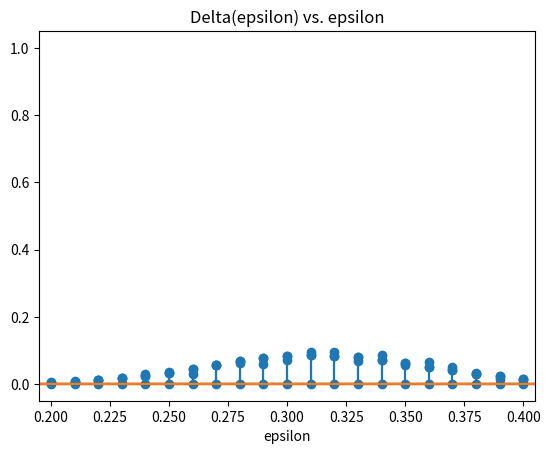

Python code for this plot:
from __future__ import division
# STAT 391 HW2
# [redacted]
# This file is the Python script for hw2 Problem 4
import numpy as np
import math
import matplotlib.pyplot as plt

n = 100
p = 0.3141

log_P = [0]*101
for i in range(0, 101): # using ln-gamma to avoid overflow
    log_P[i] = math.log(math.gamma(n+1)) - math.log(math.gamma(i+1)) -\
            math.log(math.gamma(n-i+1)) + i*math.log(p) + (n-i)*math.log(1-p)
theta = [math.exp(log_P[i]) for i in range(len(log_P))]

x = np.arange(0, 1.01, step=0.01)
plt.stem(x, theta)
plt.xlabel('theta_1')
plt.title('Probability of theta_1')
plt.show()

plt.stem(x, theta)
plt.xlabel('theta_1')
plt.title('Probability of theta_1')
plt.xlim([0.195, 0.405])
plt.show()

e = 0.02
print('P{Abosulte Error > 0.02} =',\
    sum(theta[i] for i in np.where(abs(x - p) > e)[0]))
print('P{Related Error > 0.02} =',\
    sum(theta[i] for i in np.where(abs(((x - p) / p)) > e)[0]))

i = 0
epsilons = np.arange(0, 1, step=0.005)
delta = [0]*len(epsilons)
for e in epsilons:
    delta[i] = sum(theta[i] for i in np.where(abs(x - p) > e)[0])
    i = i + 1
plt.plot(epsilons, delta)
plt.xlabel('epsilon')
plt.title('Delta(epsilon) vs. epsilon')
plt.show()

# Simulation
np.random.seed(999)
y = sum(np.random.binomial(1, p, n))
theta_1 = y / n
print('Absolute Error of Simulation = ', abs(theta_1 - p))
print('Relative Error of Simualtion = ', abs((theta_1 - p) / p))

observations = 1000

yy = np.repeat(0, n+1)
for k in range(observations):
    yi = sum(np.random.binomial(1, p, n))
    yy[yi] = yy[yi] + 1

theta = [yy[i] / observations for i in range(0, n+1)]
x = np.arange(0, 1.01, step=0.01)
plt.stem(x, theta)
plt.xlabel('Simulated theta_1')
plt.title('Probability distribution of simulated theta_1')
plt.show()

e = 0.02
print('P{Abosulte Error > 0.02} =',\
        sum(theta[i] for i in np.where(abs(x - p) > e)[0]))
print('P{Related Error > 0.02} =',\
        sum(theta[i] for i in np.where(abs((x - p) / p) > e)[0]))

#==========================================================#
# Use the guess theta
p = theta_1

log_P = [0]*101
for i in range(0, 101): # using ln-gamma to avoid overflow
    log_P[i] = math.log(math.gamma(n+1)) - math.log(math.gamma(i+1)) -\
            math.log(math.gamma(n-i+1)) + i*math.log(p) + (n-i)*math.log(1-p)
y = [math.exp(log_P[i]) for i in range(len(log_P))]
plt.stem(y)
plt.xlabel('k')
plt.title('Probability of observing outcome 1 with k times')
plt.show()

theta = [y[i] / n for i in range(0, n+1)]
x = np.arange(0, 1.01, step=0.01)
plt.stem(x, theta)
plt.xlabel('theta_1')
plt.title('Probability of theta_1')
plt.show()

e = 0.02
print('P{Abosulte Error > 0.02}=',\
        sum(theta[i] for i in np.where(abs(x - p) > e)[0]))
print('P{Related Error > 0.02}=',\
        sum(theta[i] for i in np.where(abs((x - p) / p) > e)[0]))

i = 0
epsilons = np.arange(0, 1, step=0.005)
delta = [0]*len(epsilons)
for e in epsilons:
    delta[i] = sum(theta[i] for i in np.where(abs(x - p) > e)[0])
    i = i + 1
plt.plot(epsilons, delta)
plt.xlabel('epsilon')
plt.title('Delta(epsilon) vs. epsilon')
plt.show()

# Simulation
np.random.seed(999)
y = sum(np.random.binomial(1, p, n))
theta = y / n
print('Absolute Error of Simulation = ', abs(theta - p))
print('Relative Error of Simualtion = ', abs((theta - p) / p))